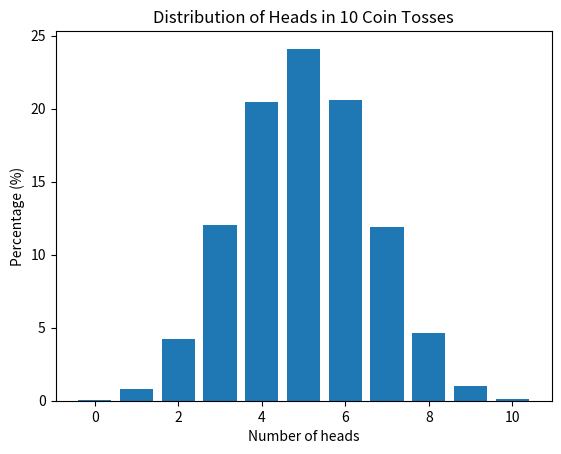

Generate this figure with matplotlib:
# write your code here
import random
import matplotlib.pyplot as plt
from typing import Dict


def flip_coin(num_trials: int = 10000) -> Dict[int, float]:
    results: Dict[int, int] = {num_heads: 0 for num_heads in range(11)}

    for _ in range(num_trials):
        heads_count: int = 0

        for _ in range(10):
            if random.random() < 0.5:
                heads_count += 1

        results[heads_count] += 1

    percentages: Dict[int, float] = {}

    for num_heads, count in results.items():
        percentages[num_heads] = round(count / num_trials * 100, 2)

    return percentages


def draw_gaussian_distribution_graph() -> None:
    distribution_data: Dict[int, float] = flip_coin(20000)

    heads_counts: list[int] = list(distribution_data.keys())
    percentages: list[float] = list(distribution_data.values())

    plt.bar(heads_counts, percentages)
    plt.xlabel("Number of heads")
    plt.ylabel("Percentage (%)")
    plt.title("Distribution of Heads in 10 Coin Tosses")
    plt.show()


if __name__ == "__main__":
    print(flip_coin())
    draw_gaussian_distribution_graph()
